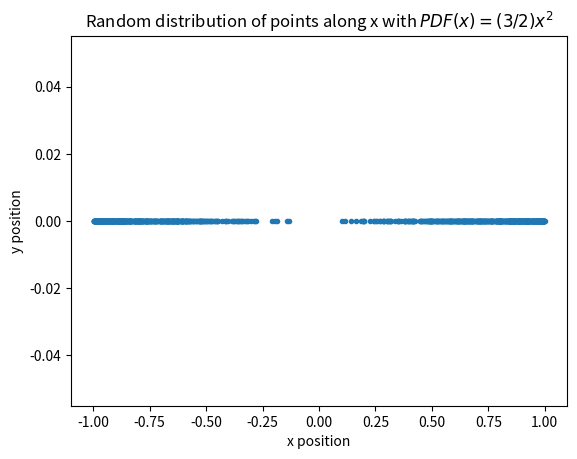

Recreate this plot in Python.
# -*- coding: utf-8 -*-
"""
Created on Thu Feb  4 15:48:54 2021

[redacted]
"""

import numpy as np
import matplotlib.pyplot as plt 

def pdf(x):
    ''' range -1 to 1 '''
    return 1.5 * x**2

def cdf(x):
    ''' range -1 to 1 '''
    return 0.5*(x**3 + 1)

def inv_cdf(y):
    ''' input range 0 to 1 '''
    x3 = 2*y - 1
    return np.power(np.abs(x3), 1/3)*np.sign(x3)

def rv(n):
    ''' random variable with PDF giving rise to inv_cdf() '''
    x = np.random.rand(n)
    return inv_cdf(x)

x_rand = rv(1000)                   # <-- draw 1000 random values
y_arr = np.zeros(x_rand.shape)

fig = plt.figure()
ax = fig.add_subplot(1, 1, 1)
ax.plot(x_rand, y_arr, '.')
ax.set_xlabel('x position')
ax.set_ylabel('y position')
ax.set_title('Random distribution of points along x with $PDF(x) = (3/2) x^2$')
plt.show()